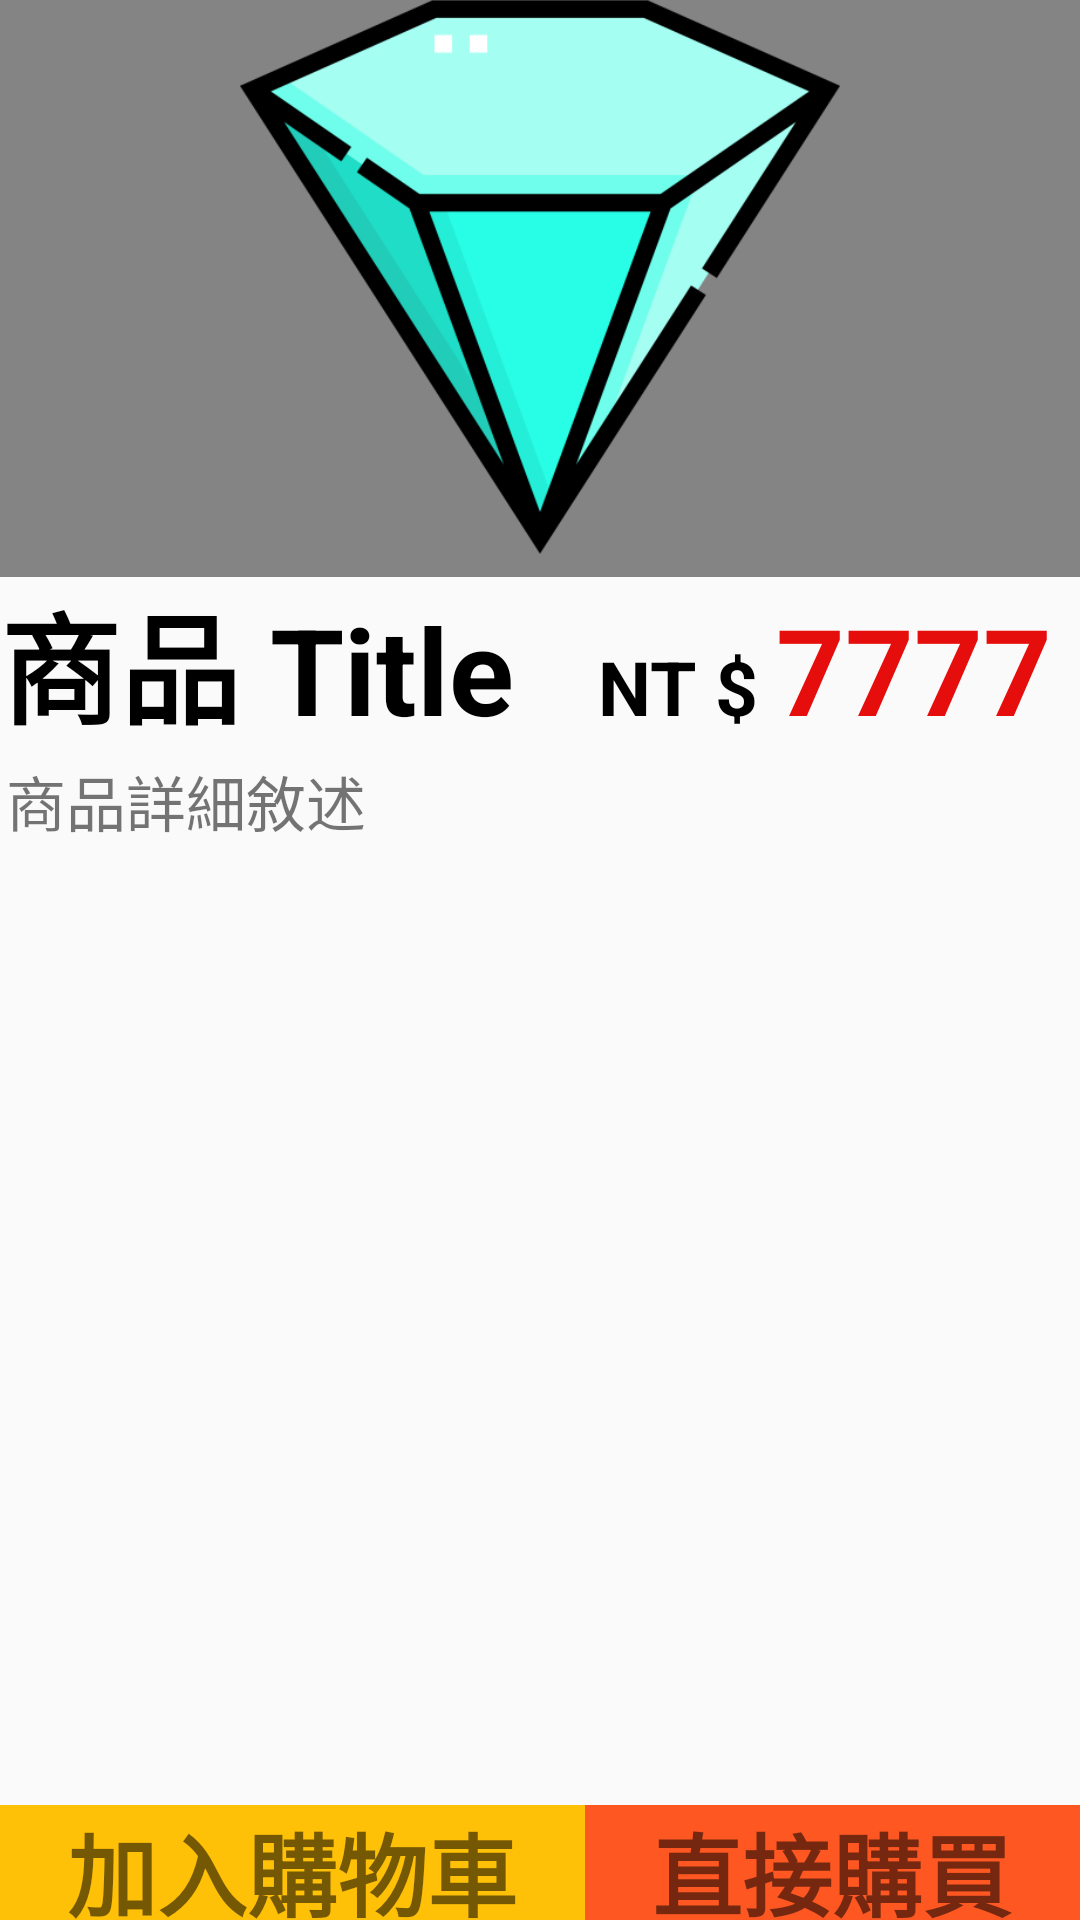

Here is an Android app screen rendered from its layout file. Give the layout XML and the strings, colors and styles it references.
<!-- AndroidManifest.xml: application theme Theme.Design.Light.NoActionBar -->
<!-- res/layout/buylist_in_style.xml -->
<?xml version="1.0" encoding="utf-8"?>
<androidx.constraintlayout.widget.ConstraintLayout xmlns:android="http://schemas.android.com/apk/res/android"
    xmlns:app="http://schemas.android.com/apk/res-auto"
    xmlns:tools="http://schemas.android.com/tools"
    android:layout_width="match_parent"
    android:layout_height="match_parent"
    tools:context=".ui.dashboard.BuyList_inStyle">

    <ImageView
        android:id="@+id/buy_in_image"
        android:layout_width="match_parent"
        android:layout_height="200dp"
        android:background="#79000000"
        android:src="@drawable/diamond"
        app:layout_constraintBottom_toTopOf="@+id/buy_in_h1"
        app:layout_constraintEnd_toEndOf="parent"
        app:layout_constraintStart_toStartOf="parent" />

    <ScrollView
        android:layout_width="match_parent"
        android:layout_height="0dp"
        android:fillViewport="true"
        app:layout_constraintBottom_toTopOf="@+id/buy_in_h2"
        app:layout_constraintTop_toBottomOf="@+id/buy_in_h1">

        <LinearLayout
            android:layout_width="match_parent"
            android:layout_height="wrap_content"
            android:orientation="vertical">

            <LinearLayout
                android:layout_width="match_parent"
                android:layout_height="wrap_content"
                android:orientation="horizontal">

                <TextView
                    android:id="@+id/buy_in_til"
                    android:layout_width="wrap_content"
                    android:layout_height="wrap_content"
                    android:layout_weight="2"
                    android:text="商品 Title"
                    android:textColor="@color/black"
                    android:textSize="40dp"
                    android:textStyle="bold" />

                <TextView
                    android:layout_width="wrap_content"
                    android:layout_height="wrap_content"
                    android:layout_weight="1"
                    android:gravity="right"
                    android:text="NT $ "
                    android:textColor="@color/black"
                    android:textSize="25dp"
                    android:textStyle="bold" />

                <TextView
                    android:id="@+id/buy_in_pri"
                    android:layout_width="wrap_content"
                    android:layout_height="wrap_content"
                    android:layout_weight="1"
                    android:text="7777"
                    android:textColor="#E60D0D"
                    android:textSize="40dp"
                    android:textStyle="bold" />
            </LinearLayout>

            <TextView
                android:id="@+id/buy_in_det"
                android:layout_width="match_parent"
                android:layout_height="match_parent"
                android:layout_margin="2dp"
                android:text="商品詳細敘述"
                android:textSize="20dp" />


        </LinearLayout>
    </ScrollView>

    <LinearLayout
        android:layout_width="match_parent"
        android:layout_height="wrap_content"
        android:orientation="horizontal"
        app:layout_constraintTop_toBottomOf="@+id/buy_in_h2">

        <TextView
            android:id="@+id/buy_in_cart"
            android:layout_width="wrap_content"
            android:layout_height="wrap_content"
            android:layout_weight="1"
            android:background="#FFC107"
            android:gravity="center"
            android:text="加入購物車"
            android:textSize="30dp"
            android:textStyle="bold" />

        <TextView
            android:id="@+id/buy_in_buy"
            android:layout_width="wrap_content"
            android:layout_height="wrap_content"
            android:layout_weight="1"
            android:background="#FF5722"
            android:gravity="center"
            android:text="直接購買"
            android:textSize="30dp"
            android:textStyle="bold" />
    </LinearLayout>

    <androidx.constraintlayout.widget.Guideline
        android:id="@+id/buy_in_h1"
        android:layout_width="wrap_content"
        android:layout_height="wrap_content"
        android:orientation="horizontal"
        app:layout_constraintGuide_percent="0.3" />

    <androidx.constraintlayout.widget.Guideline
        android:id="@+id/buy_in_h2"
        android:layout_width="wrap_content"
        android:layout_height="wrap_content"
        android:orientation="horizontal"
        app:layout_constraintGuide_percent="0.94" />


</androidx.constraintlayout.widget.ConstraintLayout>
<!-- resources referenced by this layout -->
<resources>
  <!-- drawable diamond: png bitmap (drawable, 31977 bytes) -->
  <!-- not gathered from this repository: default colours our renderer supplied (Android Studio template values) -->
  <color name="black">#FF000000</color>
</resources>
